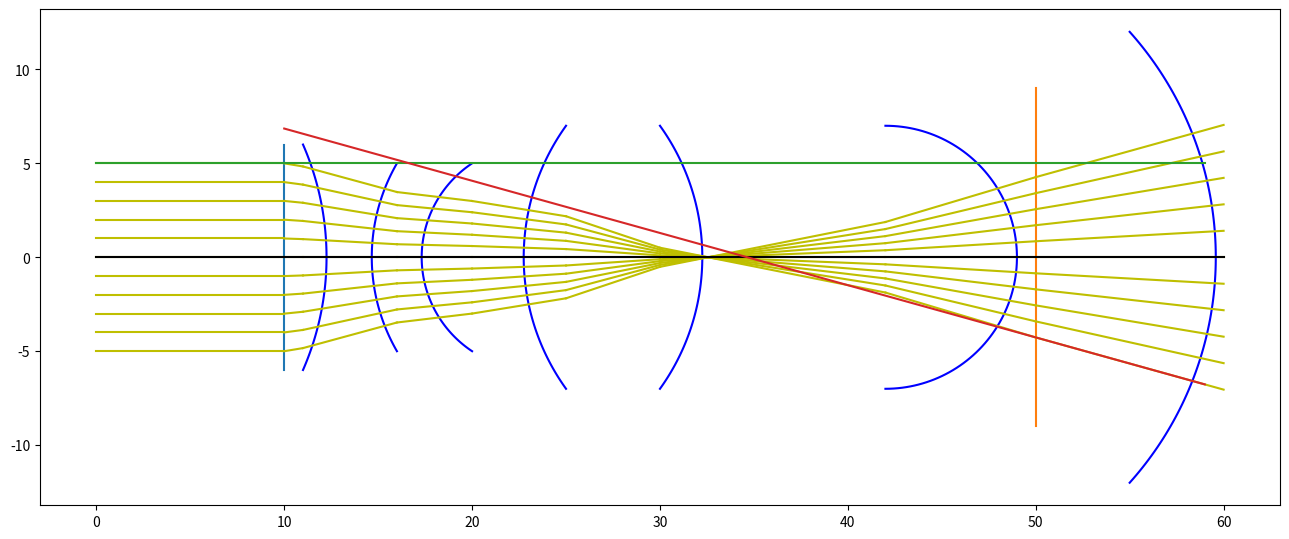

This figure's Python source:
# -*- coding: utf-8 -*-
"""
Created on Sun Feb 13 15:57:19 2022

[redacted]
"""

#Trabajo Óptica V2

import numpy as np
import matplotlib.pyplot as plt


class Intercara:
    def __init__(self, n0, n1, R01, config={}): #Ojo, Si lente Cóncava (Divergente) R01 = -|R01|
        
        self.R01 = R01
        self.n01 = n0/n1
        if self.R01 == np.inf: 
            self.M = np.array([[1,0],[0,self.n01]])
            self.fi = np.inf
        else: 
            self.M = np.array([[1,0],[(1-self.n01)/R01,self.n01]])
            self.fi = -1/self.M[1,0]
        self.f0 = self.n01*self.fi
        self.obj=[]
        
        
        self.config_predet()
        
        for attr, val in config.items():
            setattr(self, attr, val)
    
    def config_predet(self):
        self.pos = 0
        self.h = 5
    
    def dibuja(self, ejes):
        if self.R01 == np.inf: ejes.plot(self.pos**np.ones(20), np.linspace(-self.h, self.h, 20))
        else:
            if self.h/abs(self.R01) >1: 
                ang_max = np.pi/2
                plt.plot(self.pos*np.ones(2), [abs(self.R01),self.h], 'b-')
                plt.plot(self.pos*np.ones(2), [-abs(self.R01),-self.h], 'b-')
            else: ang_max=np.arcsin(self.h/abs(self.R01))
            ang = np.linspace(-ang_max, ang_max, 100)
            ejes.plot(self.R01*np.cos(ang) + (self.pos-self.R01*np.cos(ang_max)), self.R01*np.sin(ang), 'b-')
    
    def dibuja_planos(self, ejes):
        
        Ppos = ejes.plot((self.pos)*np.ones(20), np.linspace(-self.R01, self.R01, 20), 'b-')
        if self.fi == np.inf: pass
        else: 
            PFi = ejes.plot((self.fi+self.pos)*np.ones(20), np.linspace(-self.R01, self.R01, 20), 'g-')
            PF0 = ejes.plot((self.pos-self.f0)*np.ones(20), np.linspace(-self.R01, self.R01, 20), 'k-')
        

class Haz:
    def __init__(self, origen, pendiente, n=11, config={}): #TERMINAR y integrar dibuja rayo
        
        self.haz = []
        self.haz_dibujo = []#No incluye los haces de los traslados
        self.posiciones = [origen[0],]
        if isinstance(pendiente, (int, float)): 
            self.n =  n
            pendiente = pendiente*np.ones(self.n)
        else: 
           self.n = len(pendiente)
           
        
        if isinstance(origen[1], (int, float)): y = origen[1]*np.ones(self.n)
        else: y = origen[1]
        
        self.rayos = np.array(np.column_stack((y, pendiente)))
        self.haz.append(self.rayos) #Cada vez que se multiplique por una matriz, que añada los transformados para luego pintar.
        self.haz_dibujo.append(self.rayos)
        self.config_predet()
        
        for attr, val in config.items():
            setattr(self, attr, val)
        
    def config_predet(self):
        self.color='r'
    
    def trasl(self, d):
        M = np.array([[1,d],[0,1]])
        nuevo_rayo = []
        for rayo in self.haz[-1]:
            nuevo_rayo.append(M@rayo)
        self.haz.append(np.array(nuevo_rayo))
        self.posiciones.append(self.posiciones[-1]+d)

    def pasa_obj(self, Obj):
        nuevo_rayo = []
        for rayo in self.haz[-1]:
            nuevo_rayo.append(Obj.M@rayo)
        self.haz.append(np.array(nuevo_rayo))
        self.haz_dibujo.append(np.array(nuevo_rayo))

    def dibuja_rayos(self, rayos, interv, ejes):
        color = self.color
        for rayo in rayos:
             #Dibuja un rayo recto en un intervalo de x dado
             x = np.linspace(interv[0],interv[1],100)
             ejes.plot(x, rayo[1]*(x-interv[0])+rayo[0], color)
    
    def dibuja_haz(self, ejes):
        for i in range(len(self.haz_dibujo)):
            self.dibuja_rayos(self.haz_dibujo[i], self.posiciones[i:i+2], ejes)

'''
Construir  sistemas ópticos más complejos, 
y obtener sus matrices para conseguir puntos y distancias focales
'''


I1 = Intercara(n0=1,  n1=1.5,R01=np.inf, config={'h':6})
I2 = Intercara(n0=1.5,n1=1,  R01= 15, config={'h':6}) #R01<0 Convergente, R01>0 Divergente

I3 = Intercara(n0=1,  n1=1.5,R01= -10)
I4 = Intercara(n0=1.5,n1=1,  R01= -6)

I5 = Intercara(n0=1,  n1=1.5,R01= -12, config={'h':7})
I6 = Intercara(n0=1.5,n1=1,  R01= 12, config={'h':7})

I7 = Intercara(n0=1,  n1=1.5,R01= 7, config={'h':7})
I8 = Intercara(n0=1.5,n1=1,  R01= np.inf, config={'h':9})

I9 = Intercara(n0=1,  n1=1.5,R01= 18, config={'h':12})


sist=[I1, I2, I3, I4, I5, I6, I7, I8, I9]


l=0

I1.pos = 10
I2.pos = 11

I3.pos = 16 + l  
I4.pos = 20 + l 

I5.pos = 25 + 1.2*l
I6.pos = 30 + 1.2*l

I7.pos = 42
I8.pos = 50

I9.pos = 55

#fi = -1/Mf[0][1], ¿no?
Mf = sist[0].M
for i in range(1,len(sist)):
    
    Mf = sist[i].M @ Mf
    if i == len(sist)-1:
        continue
    else:
        d = sist[i+1].pos-sist[i].pos
        D = np.array([[1,d],[0,1]])
        Mf = D @ Mf

fi = -1/Mf[1][0]
di = Mf[0][0]*fi
print(Mf)
print(f'punto focal imagen: {fi}')
print(f'distancia focal imagen: {di}')

def sistema(Haces):
    for Haz in Haces:
        Haz.trasl(I1.pos)
        for i in range(1, len(sist)):
            Haz.pasa_obj(sist[i])
        
            if i==len(sist)-1: Haz.trasl(10)
            else: 
                Haz.trasl(sist[i].pos-sist[i-1].pos)


def dibuja_sist(ejes):
    for I in sist:
        I.dibuja(ejes)

H1 = Haz([0,2], np.linspace(-0.2,0,3), config={
    'color':'r'})

H2 = Haz([0, np.linspace(-5, 5, 11)], 0, config={
    'color': 'y'})

H3 = Haz([0,0], np.linspace(-0.1,0.1,2), config={
    'color':'y'})

H4 = Haz([0,-4], np.linspace(0,0.2,3), config={
    'color':'g'})

fig = plt.figure(figsize=(16,8))
ejes = fig.add_subplot(1,1,1)
ejes.set_aspect('equal', 'box')

haces = [H2,]
sistema(haces)
dibuja_sist(ejes)


for H in haces: H.dibuja_haz(ejes)
#print(H1.posiciones)
ejes.plot(np.linspace(0, 60, 50), np.zeros(50), 'k-')
p_p = H2.haz[-1][-1]
pos= H2.posiciones[-1]
x = np.arange(10, 60)
y = p_p[0] + p_p[1]*(x-pos)
plt.plot(np.arange(60), 5*np.ones(60))
plt.plot(x, y)
plt.show()